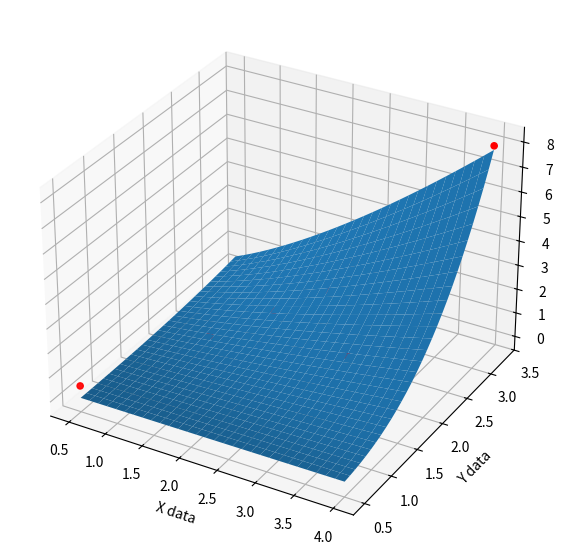

Source code (Python):
import numpy as np
from scipy.optimize import curve_fit
from matplotlib.figure import Figure
from mpl_toolkits.mplot3d import Axes3D
import matplotlib.pyplot as plt


# test function
def function(data, a, b, c):
    x = data[0]
    y = data[1]
    return a * (x ** b) * (y ** c)


# setup test data
raw_data = [2.0, 2.0, 2.0], [1.5, 1.5, 1.5], [0.5, 0.5, 0.5], [3.0, 2.0, 1.0], [3.0, 2.0, 1.0], \
           [3.0, 2.0, 1.0], [2.4, 2.5, 2.2], [2.4, 3.0, 2.5], [4.0, 3.3, 8.0]

# convert data into proper format
x_data = []
y_data = []
z_data = []
for item in raw_data:
    x_data.append(item[0])
    y_data.append(item[1])
    z_data.append(item[2])

# get fit parameters from scipy curve fit
parameters, covariance = curve_fit(function, [x_data, y_data], z_data)

# create surface function model
# setup data points for calculating surface model
model_x_data = np.linspace(min(x_data), max(x_data), 30)
model_y_data = np.linspace(min(y_data), max(y_data), 30)
# create coordinate arrays for vectorized evaluations
X, Y = np.meshgrid(model_x_data, model_y_data)
# calculate Z coordinate array
Z = function(np.array([X, Y]), *parameters)
print("parameters: ", parameters)

# setup figure object
fig: Figure = plt.figure(figsize=(7, 7))
ax: Axes3D = fig.add_subplot(111, projection='3d')

# plot surface
ax.plot_surface(X, Y, Z)
# plot input data
ax.scatter(x_data, y_data, z_data, color='red')
# set plot descriptions
ax.set_xlabel('X data')
ax.set_ylabel('Y data')
ax.set_zlabel('Z data')

plt.show()
